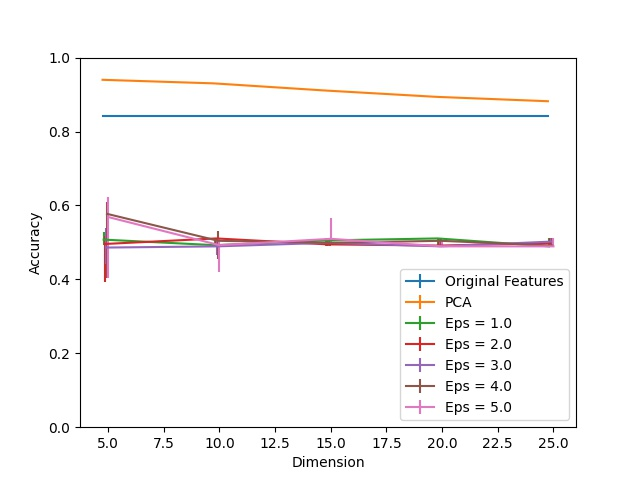

The file beside this chart, header and first rows:
Dimension, PCA, Eps = 1.0, Eps = 1.0 25, Eps = 1.0 75, Eps = 2.0, Eps = 2.0 25, Eps = 2.0 75, Eps = 3.0, Eps = 3.0 25, Eps = 3.0 75, Eps = 4.0, Eps = 4.0 25, Eps = 4.0 75, Eps = 5.0, Eps = 5.0 25, Eps = 5.0 75, Original Features
5, 0.9399, 0.5075, 0.01502, 0.02146, 0.4957, 0.1041, 0.02146, 0.4861, 0.04399, 0.05365, 0.5773, 0.1749, 0.03219, 0.5687, 0.1642, 0.05472, 0.8423
10, 0.9303, 0.4925, 0.003219, 0.01824, 0.5107, 0.01395, 0.0, 0.4893, 0.02361, 0.01395, 0.5043, 0.04828, 0.02575, 0.4925, 0.07189, 0.01717, 0.8423
15, 0.9109, 0.5054, 0.01609, 0.005365, 0.4946, 0.005365, 0.01609, 0.4989, 0.009657, 0.0118, 0.4989, 0.009657, 0.0118, 0.5097, 0.01502, 0.05687, 0.8423
20, 0.8938, 0.5107, 0.02146, 0.0, 0.4914, 0.002146, 0.01931, 0.4893, 0.0, 0.02146, 0.5043, 0.01502, 0.006438, 0.4893, 0.001073, 0.01395, 0.8423
25, 0.882, 0.4893, 0.0, 0.02146, 0.4979, 0.008584, 0.01288, 0.5021, 0.01288, 0.008584, 0.4914, 0.002146, 0.01931, 0.4893, 0.0, 0.02146, 0.8423
